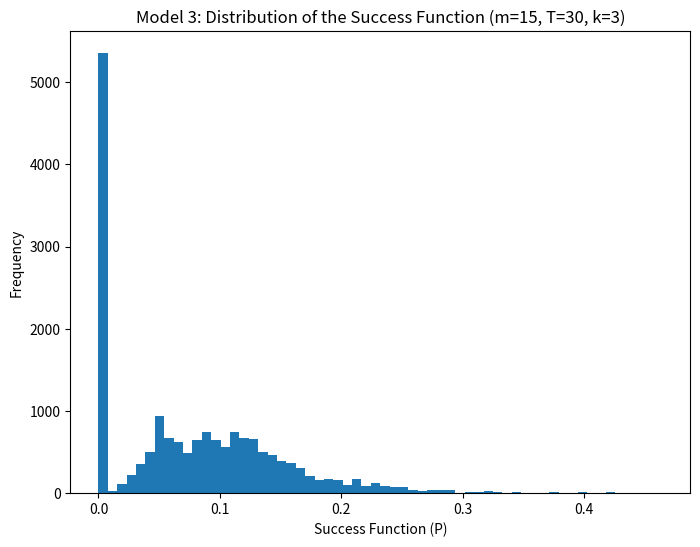
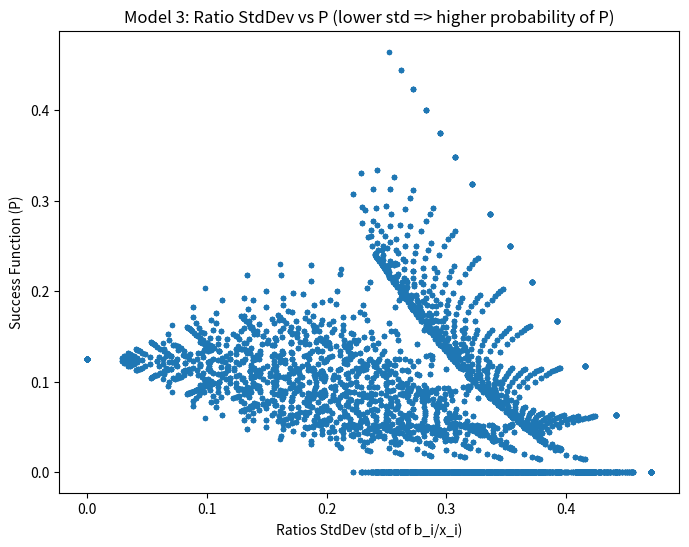
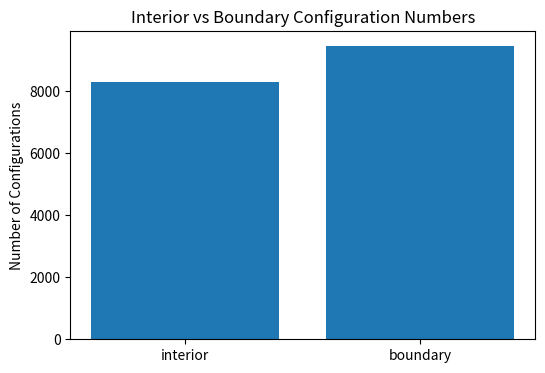

Here is the Python script that generated these plots, in order:
# Model 3 - Exhaustive first-scan simulation (k = 3)
# Requirements: numpy, pandas, matplotlib
import numpy as np
import pandas as pd
import matplotlib.pyplot as plt

# Parameters
m = 15   # total white balls
T = 30   # total balls
k = 3    # bag count (This script performs exhaustive scanning for k=3)

records = []
# x1,x2,x3 >=1 and x1+x2+x3 = T (for k=3)
for x1 in range(1, T-1):
    for x2 in range(1, T-x1):
        x3 = T - x1 - x2
        # Lower-upper bounds for b_i (0 <= b_i <= x_i) and sum(b)=m
        b1_min = max(0, m - (x2 + x3))
        b1_max = min(x1, m)
        for b1 in range(b1_min, b1_max + 1):
            b2_min = max(0, m - b1 - x3)
            b2_max = min(x2, m - b1)
            for b2 in range(b2_min, b2_max + 1):
                b3 = m - b1 - b2
                if 0 <= b3 <= x3:
                    r1 = b1 / x1
                    r2 = b2 / x2
                    r3 = b3 / x3
                    P = float(r1 * r2 * r3)
                    any_b_eq0 = (b1 == 0) or (b2 == 0) or (b3 == 0)
                    any_b_eq_x = (b1 == x1) or (b2 == x2) or (b3 == x3)
                    interior = (0 < b1 < x1) and (0 < b2 < x2) and (0 < b3 < x3)
                    ratio_mean = np.mean([r1, r2, r3])
                    ratio_std = np.std([r1, r2, r3])
                    records.append((x1,x2,x3,b1,b2,b3,r1,r2,r3,ratio_mean,ratio_std,P,interior,any_b_eq_x,any_b_eq0))

cols = ["x1","x2","x3","b1","b2","b3","r1","r2","r3","ratio_mean","ratio_std","P","interior","any_b_eq_x","any_b_eq0"]
df = pd.DataFrame(records, columns=cols)

# Summary statistics
summary = {
    "total_configurations": len(df),
    "P_min": df["P"].min(),
    "P_max": df["P"].max(),
    "P_mean": df["P"].mean(),
    "P_median": df["P"].median()
}
print("Summary:", summary)

# Best configurations
top20 = df.sort_values("P", ascending=False).head(20)
print("\nTop 20 (highest P) values:")
print(top20[["b1","b2","b3","x1","x2","x3","r1","r2","r3","P","interior","any_b_eq_x"]].to_string(index=False))

# Plot 1: Histogram of P
plt.figure(figsize=(8,6))
plt.hist(df["P"], bins=60)
plt.xlabel("Success Function (P)")
plt.ylabel("Frequency")
plt.title(f"Model 3: Distribution of the Success Function (m={m}, T={T}, k={k})")
plt.savefig('model3_histogram.png', dpi=300)
plt.show()

# Plot 2: ratio stddev vs P (Visual evidence of AM-GM)
plt.figure(figsize=(8,6))
plt.scatter(df["ratio_std"], df["P"], s=8)
plt.xlabel("Ratios StdDev (std of b_i/x_i)")
plt.ylabel("Success Function (P)")
plt.title("Model 3: Ratio StdDev vs P (lower std => higher probability of P)")
plt.savefig('model3_stddev.png', dpi=300)
plt.show()

# Plot 3: interior vs boundary counts
counts = df["interior"].value_counts()
plt.figure(figsize=(6,4))
plt.bar(["interior", "boundary"], [counts.get(True,0), counts.get(False,0)])
plt.ylabel("Number of Configurations")
plt.title("Interior vs Boundary Configuration Numbers")
plt.savefig('model3_configuration.png', dpi=300)
plt.show()

